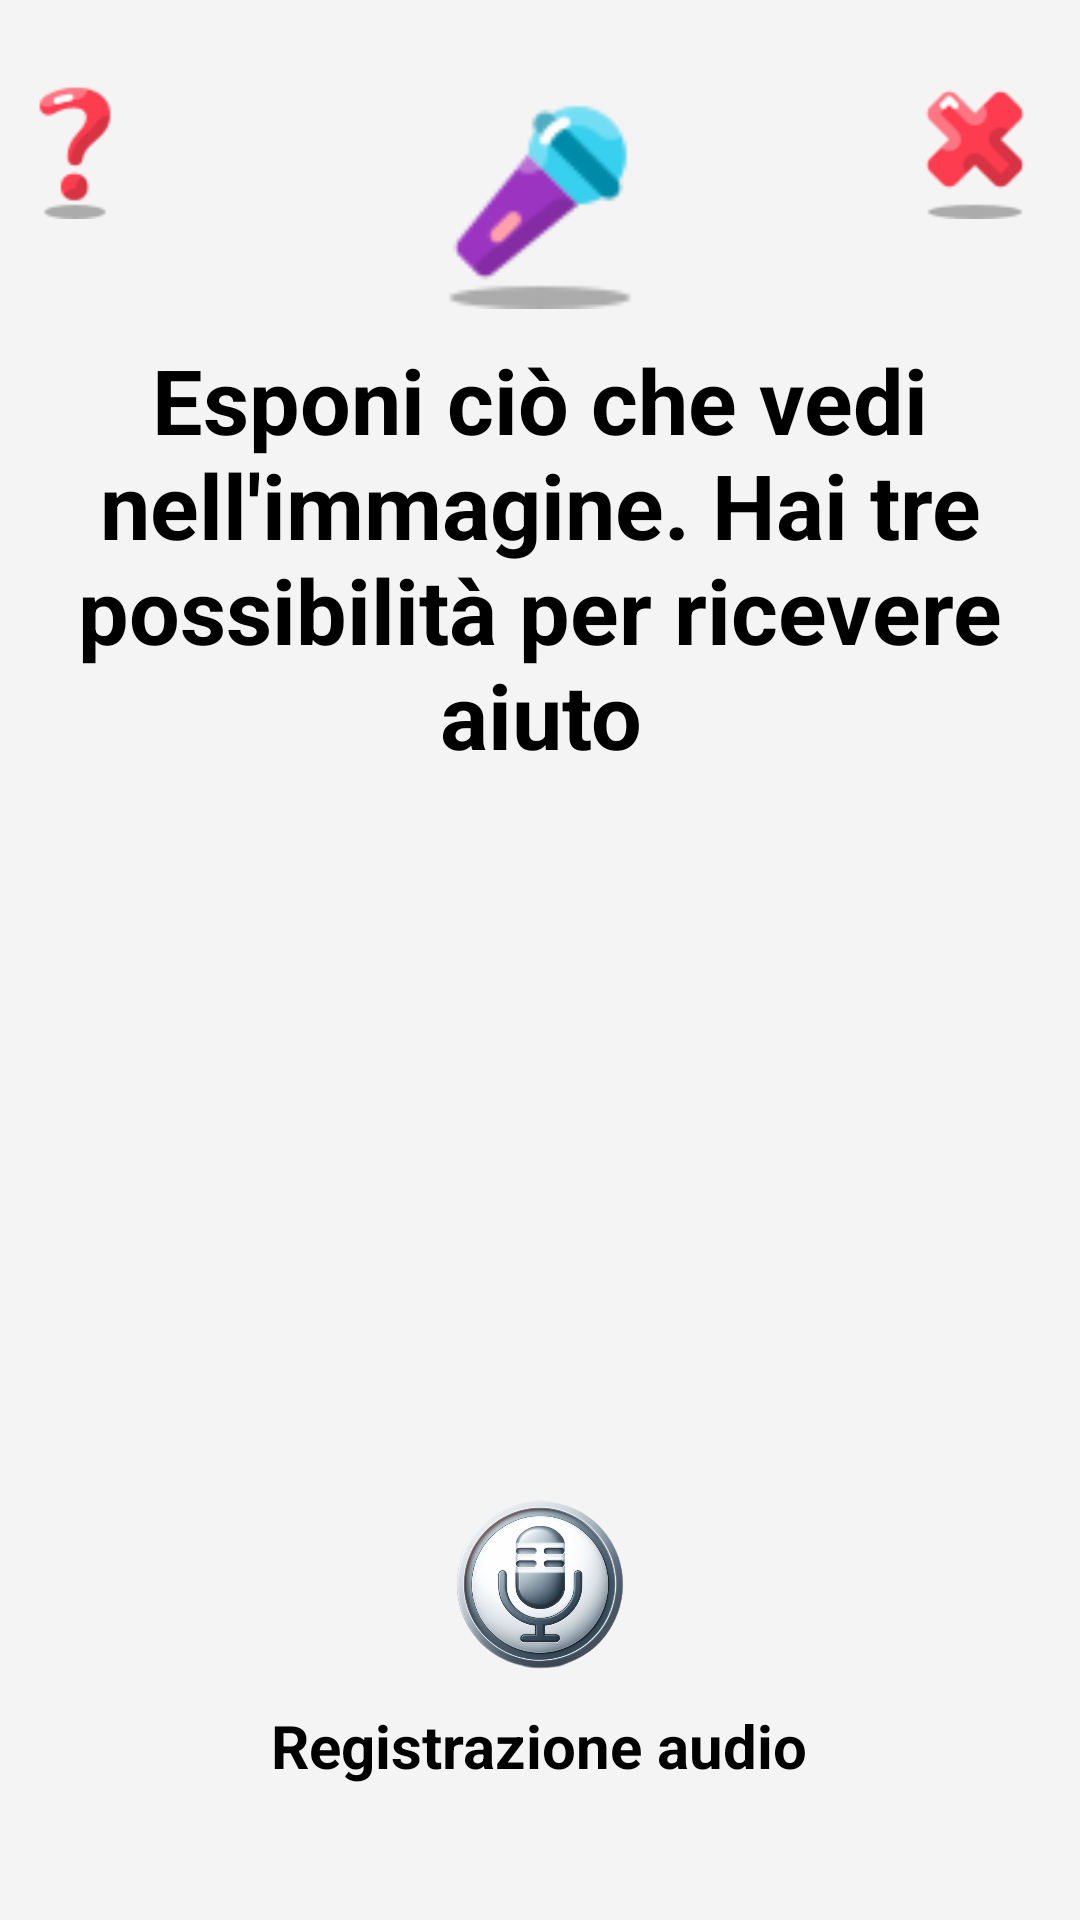

The Android layout XML behind this screen, and the referenced resources:
<!-- AndroidManifest.xml: application theme Theme.Sms2324FF2 -->
<!-- res/layout/fragment_image_denomination.xml -->
<?xml version="1.0" encoding="utf-8"?>
<FrameLayout xmlns:android="http://schemas.android.com/apk/res/android"
    xmlns:app="http://schemas.android.com/apk/res-auto"
    xmlns:tools="http://schemas.android.com/tools"
    android:layout_width="match_parent"
    android:layout_height="match_parent"
    android:background="@color/colorBackground"
    tools:context=".patient.child.homepage.exercises.WordsSequencesRepetitionFragment">

    <LinearLayout
        android:id="@+id/linearLayout"
        android:layout_width="match_parent"
        android:layout_height="match_parent"
        android:layout_gravity="center_horizontal"
        android:orientation="vertical">

        <LinearLayout
            android:layout_width="match_parent"
            android:layout_height="wrap_content"
            android:layout_marginTop="@dimen/home_page_child_margin_top_of_layout"
            android:gravity="center_horizontal"
            android:orientation="vertical"
            tools:ignore="MissingConstraints">

            <RelativeLayout
                android:layout_width="match_parent"
                android:layout_height="wrap_content">

                <ImageButton
                    android:id="@+id/help"
                    android:layout_width="@dimen/topButtonExercisesDimension"
                    android:layout_height="@dimen/topButtonExercisesDimension"
                    android:layout_alignParentStart="true"
                    android:layout_marginStart="@dimen/marginStartHelpIcon"
                    android:layout_marginTop="@dimen/marginTopTopButtonExercises"
                    android:background="@color/transparent"
                    android:checkable="true"
                    android:clickable="true"
                    android:focusable="true"
                    android:scaleType="centerInside"
                    android:src="@drawable/help_icon" />

                <ImageButton
                    android:id="@+id/exit"
                    android:layout_width="@dimen/topButtonExercisesDimension"
                    android:layout_height="@dimen/topButtonExercisesDimension"
                    android:layout_alignParentEnd="true"
                    android:layout_marginTop="@dimen/marginTopTopButtonExercises"
                    android:layout_marginEnd="@dimen/marginEndExitButton"
                    android:background="@color/transparent"
                    android:checkable="true"
                    android:clickable="true"
                    android:focusable="true"
                    android:scaleType="centerInside"
                    android:src="@drawable/exit" />

                <ImageView
                    android:id="@+id/speak_icon"
                    android:layout_width="@dimen/centralTopIconExercisesDimension"
                    android:layout_height="@dimen/centralTopIconExercisesDimension"
                    android:layout_centerHorizontal="true"
                    android:layout_marginTop="@dimen/marginTopTopButtonExercises"
                    android:checkable="true"
                    android:clickable="true"
                    android:focusable="true"
                    android:src="@drawable/speak_icon"></ImageView>

                <ImageButton
                    android:id="@+id/refresh"
                    android:layout_width="@dimen/topButtonExercisesDimension"
                    android:layout_height="@dimen/topButtonExercisesDimension"
                    android:layout_alignParentStart="true"
                    android:layout_marginStart="@dimen/marginStartRefreshIcon"
                    android:layout_marginTop="@dimen/marginTopTopButtonExercises"
                    android:background="@color/transparent"
                    android:scaleType="centerInside"
                    android:src="@drawable/refresh"
                    android:visibility="gone" />

            </RelativeLayout>

        </LinearLayout>

        <TextView
            android:id="@+id/exerciseDescription"
            android:layout_width="wrap_content"
            android:layout_height="wrap_content"
            android:layout_gravity="center_horizontal"
            android:layout_marginTop="@dimen/marginTopExerciseDescription"
            android:ellipsize="none"
            android:singleLine="false"
            android:text="@string/exerciseDescription3"
            android:textAlignment="center"
            android:textColor="@color/black"
            android:textSize="@dimen/exerciseDescriptionSize"
            android:textStyle="bold"></TextView>

        <ImageView
            android:id="@+id/image"
            android:layout_width="@dimen/imageDenominationDimension"
            android:layout_height="@dimen/imageDenominationDimension"
            android:layout_gravity="center_horizontal"
            android:layout_marginTop="@dimen/imageDenominationMarginTop"
            android:background="@color/transparent"
            android:scaleType="centerCrop"></ImageView>

        <ImageButton
            android:id="@+id/startAudio"
            android:layout_width="@dimen/recordAudioButtonDimension"
            android:layout_height="@dimen/recordAudioButtonDimension"
            android:layout_gravity="center_horizontal"
            android:layout_marginTop="@dimen/marginTopRecordAudioButton"
            android:background="@color/transparent"
            android:scaleType="centerInside"
            android:src="@drawable/microphone"></ImageButton>

        <TextView
            android:id="@+id/startAudioButtonDescription"
            android:layout_width="wrap_content"
            android:layout_height="wrap_content"
            android:layout_gravity="center_horizontal"
            android:labelFor="@+id/startAudio"
            android:text="@string/record_audio"
            android:textAlignment="center"
            android:textColor="@color/black"
            android:textSize="@dimen/recordButtonLabelDimension"
            android:textStyle="bold"></TextView>

        <ImageButton
            android:id="@+id/stopAudio"
            android:layout_width="@dimen/stopAudioButtonDimension"
            android:layout_height="@dimen/stopAudioButtonDimension"
            android:layout_gravity="center_horizontal"
            android:layout_marginTop="@dimen/marginTopRecordAudioButton"
            android:background="@color/transparent"
            android:scaleType="centerInside"
            android:src="@drawable/stop_audio"
            android:visibility="gone"></ImageButton>

        <TextView
            android:id="@+id/stopAudioButtonDescription"
            android:layout_width="wrap_content"
            android:layout_height="wrap_content"
            android:layout_gravity="center_horizontal"
            android:labelFor="@+id/stopAudio"
            android:text="@string/stop_audio"
            android:textAlignment="center"
            android:textColor="@color/white"
            android:textSize="@dimen/stopButtonLabelDimension"
            android:textStyle="bold"
            android:visibility="gone"></TextView>

        <ImageButton
            android:id="@+id/listenYourAudio"
            android:layout_width="@dimen/audioDoneImageDimension"
            android:layout_height="@dimen/audioDoneImageDimension"
            android:layout_gravity="center_horizontal"
            android:layout_marginTop="@dimen/marginTopDoneImage"
            android:background="@color/transparent"
            android:scaleType="centerInside"
            android:src="@drawable/listen_your_audio"
            android:visibility="gone"></ImageButton>

        <ImageButton
            android:id="@+id/stopYourAudio"
            android:layout_width="@dimen/stopAudioButtonDimension"
            android:layout_height="@dimen/stopAudioButtonDimension"
            android:layout_gravity="center_horizontal"
            android:layout_marginTop="@dimen/marginTopDoneImage"
            android:background="@color/transparent"
            android:scaleType="centerInside"
            android:src="@drawable/stop_audio"
            android:visibility="gone"></ImageButton>

        <TextView
            android:id="@+id/audioDoneDescription"
            android:layout_width="wrap_content"
            android:layout_height="wrap_content"
            android:layout_gravity="center_horizontal"
            android:layout_marginStart="@dimen/marginStartEndOfAudioDoneDescription"
            android:layout_marginEnd="@dimen/marginStartEndOfAudioDoneDescription"
            android:labelFor="@+id/audioDone"
            android:text="@string/audio_done"
            android:textAlignment="center"
            android:textColor="@color/white"
            android:textSize="@dimen/doneLabelDimension"
            android:textStyle="bold"
            android:visibility="gone"></TextView>

        <ImageView
            android:id="@+id/sound_wave"
            android:layout_width="@dimen/soundDimension"
            android:layout_height="@dimen/soundDimension"
            android:layout_gravity="center_horizontal"
            android:layout_marginTop="@dimen/marginTopDoneAndSoundWave"
            android:background="@color/transparent"
            android:src="@drawable/sound_wave"
            android:visibility="gone"></ImageView>

        <ImageButton
            android:id="@+id/upload_audio"
            android:layout_width="@dimen/stopAudioButtonDimension"
            android:layout_height="@dimen/stopAudioButtonDimension"
            android:layout_gravity="center_horizontal"
            android:layout_marginTop="@dimen/marginTopDoneImage"
            android:background="@color/transparent"
            android:scaleType="centerInside"
            android:src="@drawable/upload_audio"
            android:visibility="gone"></ImageButton>

        <TextView
            android:id="@+id/upload_audio_description"
            android:layout_width="wrap_content"
            android:layout_height="wrap_content"
            android:layout_gravity="center_horizontal"
            android:labelFor="@+id/upload_audio"
            android:text="@string/uploadAudioDescription"
            android:textAlignment="center"
            android:textColor="@color/white"
            android:textSize="@dimen/stopButtonLabelDimension"
            android:textStyle="bold"
            android:visibility="gone"></TextView>

        <com.google.android.material.button.MaterialButton
            android:id="@+id/finish"
            android:layout_width="wrap_content"
            android:layout_height="wrap_content"
            android:layout_gravity="center_horizontal"
            android:layout_marginTop="@dimen/marginTopDone"
            android:gravity="center"
            android:text="@string/finishExercises"
            android:textAlignment="center"
            android:textSize="@dimen/text_dimen"
            android:textStyle="bold"
            android:visibility="gone"
            app:backgroundTint="@color/primary"
            app:cornerRadius="8dp" />

    </LinearLayout>

</FrameLayout>
<!-- resources referenced by this layout -->
<resources>
  <color name="black">#000000</color>
  <color name="colorBackground">#f4f4f4</color>
  <color name="primary">#ef921c</color>
  <color name="transparent">#00000000</color>
  <color name="white">#FFFFFF</color>
  <dimen name="audioDoneImageDimension">80dp</dimen>
  <dimen name="centralTopIconExercisesDimension">80dp</dimen>
  <dimen name="doneLabelDimension">20dp</dimen>
  <dimen name="exerciseDescriptionSize">30dp</dimen>
  <dimen name="home_page_child_margin_top_of_layout">8dp</dimen>
  <dimen name="imageDenominationDimension">150dp</dimen>
  <dimen name="imageDenominationMarginTop">20dp</dimen>
  <dimen name="marginEndExitButton">10dp</dimen>
  <dimen name="marginStartEndOfAudioDoneDescription">10dp</dimen>
  <dimen name="marginStartHelpIcon">0dp</dimen>
  <dimen name="marginStartRefreshIcon">0dp</dimen>
  <dimen name="marginTopDone">30dp</dimen>
  <dimen name="marginTopDoneAndSoundWave">20dp</dimen>
  <dimen name="marginTopDoneImage">60dp</dimen>
  <dimen name="marginTopExerciseDescription">10dp</dimen>
  <dimen name="marginTopRecordAudioButton">60dp</dimen>
  <dimen name="marginTopTopButtonExercises">15dp</dimen>
  <dimen name="recordAudioButtonDimension">80dp</dimen>
  <dimen name="recordButtonLabelDimension">20dp</dimen>
  <dimen name="soundDimension">80dp</dimen>
  <dimen name="stopAudioButtonDimension">80dp</dimen>
  <dimen name="stopButtonLabelDimension">20dp</dimen>
  <dimen name="text_dimen">25sp</dimen>
  <dimen name="topButtonExercisesDimension">50dp</dimen>
  <!-- drawable exit: png bitmap (drawable, 866 bytes) -->
  <!-- drawable help_icon: png bitmap (drawable, 1058 bytes) -->
  <!-- drawable listen_your_audio: png bitmap (drawable, 1368 bytes) -->
  <!-- drawable microphone: png bitmap (drawable, 100366 bytes) -->
  <!-- drawable refresh: png bitmap (drawable, 838 bytes) -->
  <!-- drawable sound_wave: png bitmap (drawable, 482 bytes) -->
  <!-- drawable speak_icon: png bitmap (drawable, 1484 bytes) -->
  <!-- drawable stop_audio: png bitmap (drawable, 708 bytes) -->
  <!-- drawable upload_audio: png bitmap (drawable, 1058 bytes) -->
  <string name="audio_done">Audio salvato con successo. È possibile riascoltare la risposta!</string>
  <string name="exerciseDescription3">Esponi ciò che vedi nell\'immagine. Hai tre possibilità per ricevere aiuto</string>
  <string name="finishExercises">Fatto</string>
  <string name="record_audio">Registrazione audio</string>
  <string name="stop_audio">Fine registrazione</string>
  <string name="uploadAudioDescription">Carica il tuo audio</string>
  <style name="Theme.Sms2324FF2" parent="Base.Theme.Sms2324FF2" />
  <style name="Base.Theme.Sms2324FF2" parent="Theme.Material3.DayNight.NoActionBar">
          
          
      </style>
</resources>
